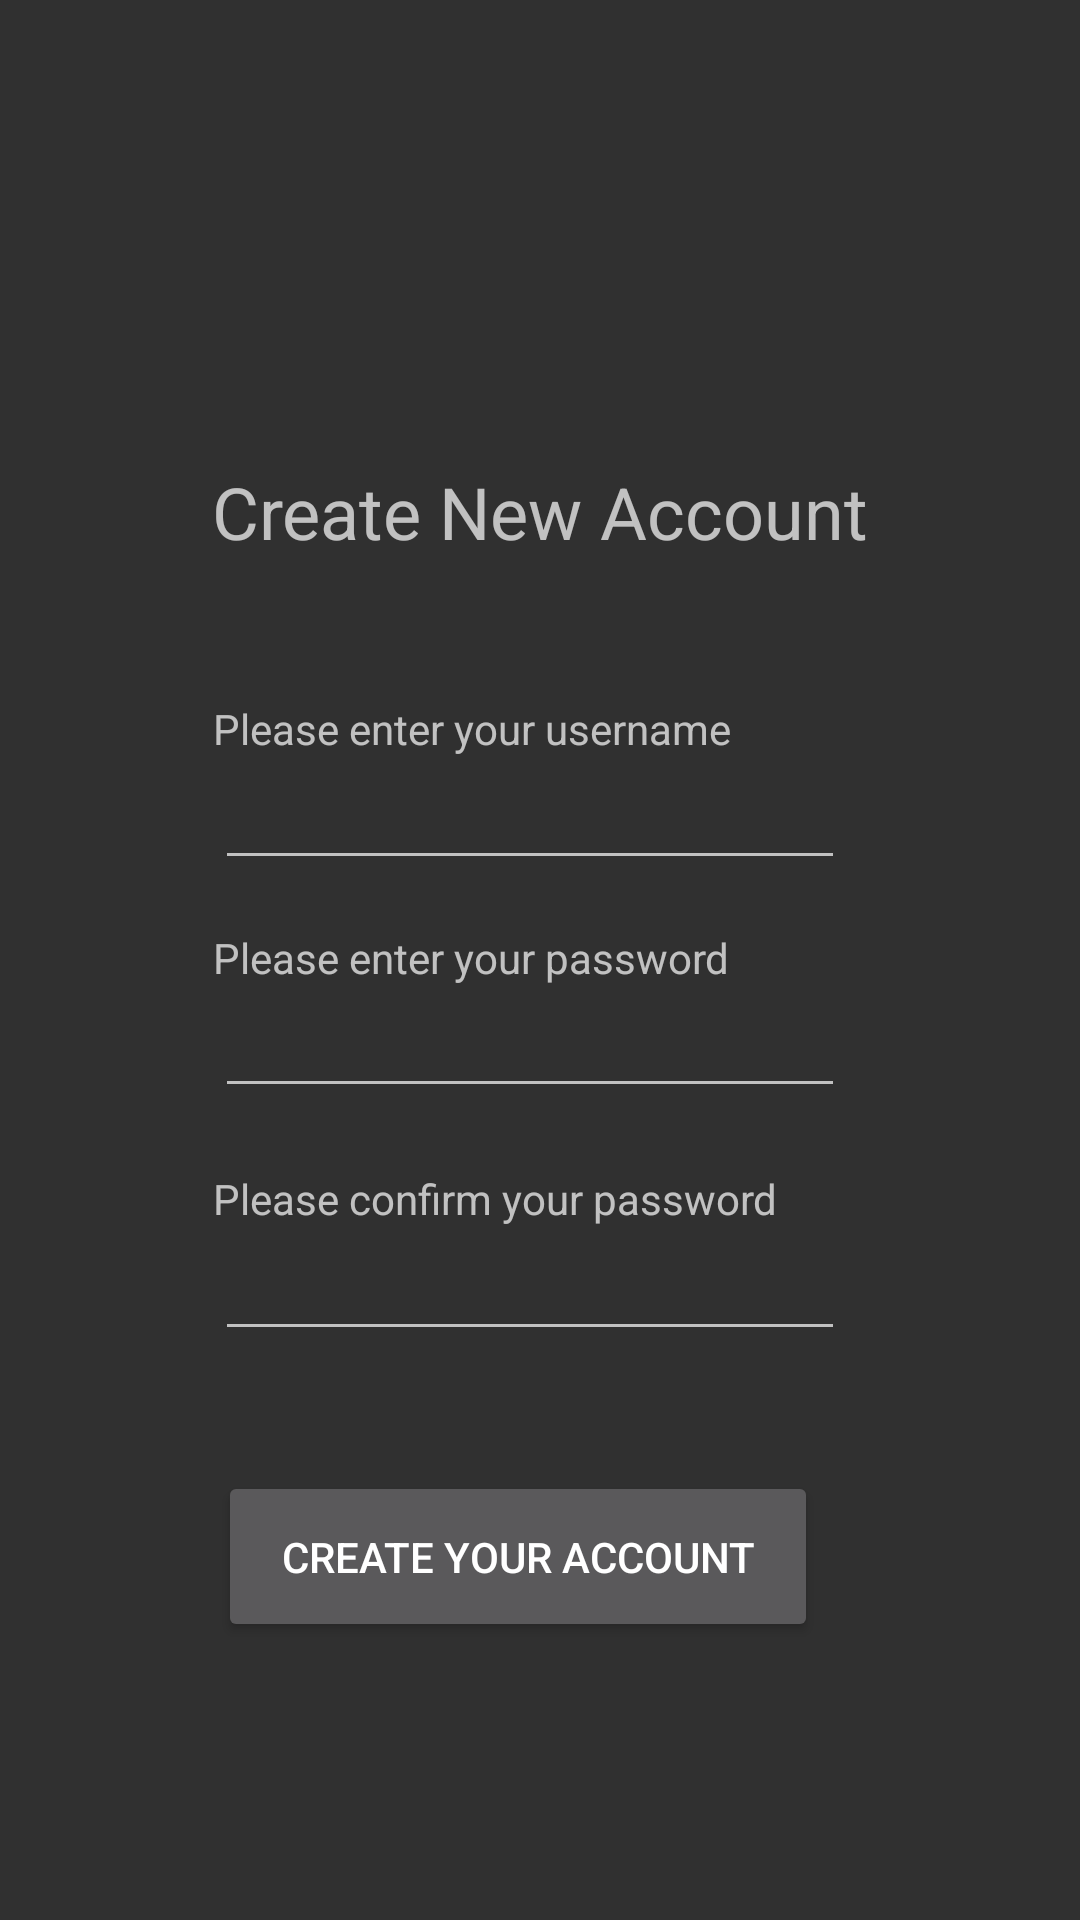

Layout XML and referenced resources for this Android screen:
<!-- AndroidManifest.xml: application theme Theme.AppCompat -->
<!-- res/layout/activity_sign_up.xml -->
<?xml version="1.0" encoding="utf-8"?>
<androidx.constraintlayout.widget.ConstraintLayout xmlns:android="http://schemas.android.com/apk/res/android"
    xmlns:app="http://schemas.android.com/apk/res-auto"
    xmlns:tools="http://schemas.android.com/tools"
    android:layout_width="match_parent"
    android:layout_height="match_parent"
    tools:context=".View.SignUpActivity">

    <TextView
        android:id="@+id/passwordView"
        android:layout_width="216dp"
        android:layout_height="21dp"
        android:text="Please enter your password"
        app:layout_constraintBottom_toBottomOf="parent"
        app:layout_constraintEnd_toEndOf="parent"
        app:layout_constraintHorizontal_bias="0.492"
        app:layout_constraintStart_toStartOf="parent"
        app:layout_constraintTop_toTopOf="parent" />

    <TextView
        android:id="@+id/usernameView"
        android:layout_width="216dp"
        android:layout_height="21dp"
        android:text="Please enter your username"
        app:layout_constraintBottom_toBottomOf="parent"
        app:layout_constraintEnd_toEndOf="parent"
        app:layout_constraintHorizontal_bias="0.492"
        app:layout_constraintStart_toStartOf="parent"
        app:layout_constraintTop_toTopOf="parent"
        app:layout_constraintVertical_bias="0.377" />

    <TextView
        android:id="@+id/createAccountText"
        android:layout_width="wrap_content"
        android:layout_height="wrap_content"
        android:gravity="center"
        android:text="Create New Account"
        android:textSize="24dp"
        app:layout_constraintBottom_toBottomOf="parent"
        app:layout_constraintEnd_toEndOf="parent"
        app:layout_constraintStart_toStartOf="parent"
        app:layout_constraintTop_toTopOf="parent"
        app:layout_constraintVertical_bias="0.254" />

    <TextView
        android:id="@+id/confirmPasswordView"
        android:layout_width="216dp"
        android:layout_height="21dp"
        android:text="Please confirm your password"
        app:layout_constraintBottom_toBottomOf="parent"
        app:layout_constraintEnd_toEndOf="parent"
        app:layout_constraintHorizontal_bias="0.492"
        app:layout_constraintStart_toStartOf="parent"
        app:layout_constraintTop_toTopOf="parent"
        app:layout_constraintVertical_bias="0.63" />

    <EditText
        android:id="@+id/usernameText"
        android:layout_width="wrap_content"
        android:layout_height="wrap_content"
        android:ems="10"
        android:inputType="text"
        app:layout_constraintBottom_toBottomOf="parent"
        app:layout_constraintEnd_toEndOf="parent"
        app:layout_constraintHorizontal_bias="0.477"
        app:layout_constraintStart_toStartOf="parent"
        app:layout_constraintTop_toTopOf="parent"
        app:layout_constraintVertical_bias="0.421" />

    <EditText
        android:id="@+id/passwordText"
        android:layout_width="wrap_content"
        android:layout_height="wrap_content"
        android:ems="10"
        android:inputType="textPassword"
        app:layout_constraintBottom_toBottomOf="parent"
        app:layout_constraintEnd_toEndOf="parent"
        app:layout_constraintHorizontal_bias="0.477"
        app:layout_constraintStart_toStartOf="parent"
        app:layout_constraintTop_toTopOf="parent"
        app:layout_constraintVertical_bias="0.548" />

    <EditText
        android:id="@+id/confirmPasswordText"
        android:layout_width="wrap_content"
        android:layout_height="wrap_content"
        android:ems="10"
        android:inputType="textPassword"
        app:layout_constraintBottom_toBottomOf="parent"
        app:layout_constraintEnd_toEndOf="parent"
        app:layout_constraintHorizontal_bias="0.477"
        app:layout_constraintStart_toStartOf="parent"
        app:layout_constraintTop_toTopOf="parent"
        app:layout_constraintVertical_bias="0.683" />

    <Button
        android:id="@+id/confirmButton"
        android:layout_width="200dp"
        android:layout_height="57dp"
        android:text="Create Your Account"
        app:layout_constraintBottom_toBottomOf="parent"
        app:layout_constraintEnd_toEndOf="parent"
        app:layout_constraintHorizontal_bias="0.454"
        app:layout_constraintStart_toStartOf="parent"
        app:layout_constraintTop_toTopOf="parent"
        app:layout_constraintVertical_bias="0.841" />
</androidx.constraintlayout.widget.ConstraintLayout>
<!-- resources referenced by this layout -->
<resources>

</resources>
